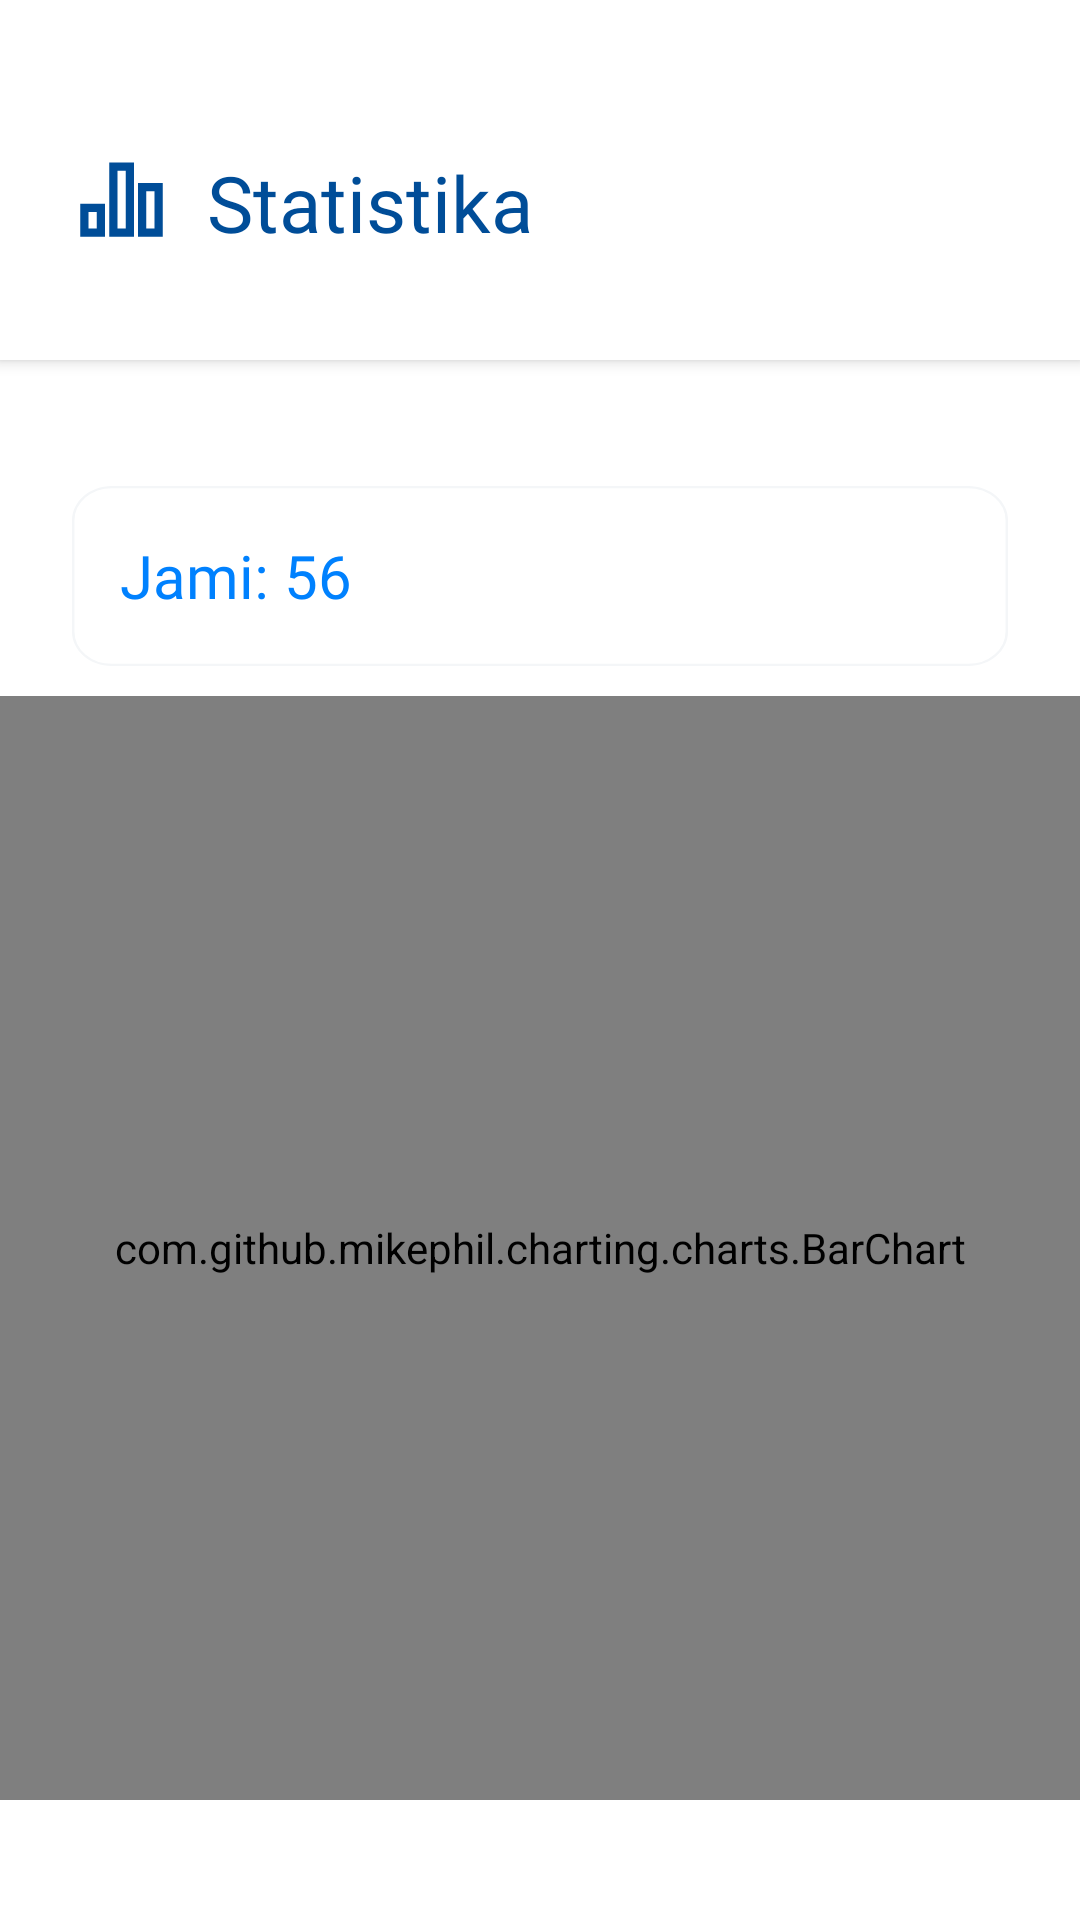

Layout XML and referenced resources for this Android screen:
<!-- AndroidManifest.xml: application theme Theme.Buyurtma -->
<!-- res/layout/fragment_statistika.xml -->
<?xml version="1.0" encoding="utf-8"?>
<androidx.constraintlayout.widget.ConstraintLayout xmlns:android="http://schemas.android.com/apk/res/android"
    xmlns:app="http://schemas.android.com/apk/res-auto"
    xmlns:tools="http://schemas.android.com/tools"
    android:layout_width="match_parent"
    android:layout_height="match_parent"
    tools:context=".ui.home.statistika.StatistikaFragment">

    <androidx.appcompat.widget.Toolbar
        android:id="@+id/toolbar"
        android:layout_width="match_parent"
        android:layout_height="120dp"
        android:background="@color/white"
        android:elevation="3dp"
        app:layout_constraintTop_toTopOf="parent">

        <ImageButton
            android:id="@+id/imageButtonStatistika"
            android:layout_width="wrap_content"
            android:layout_height="wrap_content"
            android:layout_marginStart="24dp"
            android:layout_marginTop="50dp"
            android:background="@color/white"
            android:src="@drawable/ic_statistika_header"
            app:layout_constraintStart_toStartOf="parent"
            app:layout_constraintTop_toTopOf="parent" />

        <TextView
            style="@style/title_text"
            android:layout_width="wrap_content"
            android:layout_height="wrap_content"
            android:layout_marginStart="12dp"
            android:layout_marginTop="50dp"
            android:text="Statistika"
            app:layout_constraintBottom_toBottomOf="@id/imageButtonStatistika"
            app:layout_constraintStart_toEndOf="@id/imageButtonStatistika"
            app:layout_constraintTop_toTopOf="@id/imageButtonStatistika" />

    </androidx.appcompat.widget.Toolbar>


    <TextView
        android:id="@+id/jamiText"
        android:layout_width="match_parent"
        android:layout_height="60dp"
        android:layout_marginHorizontal="24dp"
        android:layout_marginTop="42dp"
        android:background="@drawable/profile_card_background"
        android:elevation="10dp"
        android:fontFamily="@font/source_sans_pro_extra_light"
        android:gravity="center_vertical"
        android:paddingStart="16dp"
        android:text="Jami: 56"
        android:textColor="#0081FE"
        android:textSize="20sp"
        app:layout_constraintTop_toBottomOf="@id/toolbar" />

    <com.github.mikephil.charting.charts.BarChart
        android:id="@+id/barChart"
        android:layout_width="match_parent"
        android:layout_height="0dp"
        android:layout_marginTop="10dp"
        android:layout_marginBottom="40dp"
        android:maxHeight="300dp"
        app:layout_constraintBottom_toBottomOf="parent"
        app:layout_constraintTop_toBottomOf="@id/jamiText" />

</androidx.constraintlayout.widget.ConstraintLayout>
<!-- resources referenced by this layout -->
<resources>
  <color name="white">#FFFFFFFF</color>
  <!-- drawable ic_statistika_header (drawable) -->
  <vector xmlns:android="http://schemas.android.com/apk/res/android"
      android:width="33dp"
      android:height="33dp"
      android:viewportWidth="33"
      android:viewportHeight="33">
    <path
        android:pathData="M2.75,17.875H11V28.875H2.75V17.875ZM22,11H30.25V28.875H22V11ZM12.375,4.125H20.625V28.875H12.375V4.125ZM5.5,20.625V26.125H8.25V20.625H5.5ZM15.125,6.875V26.125H17.875V6.875H15.125ZM24.75,13.75V26.125H27.5V13.75H24.75Z"
        android:fillColor="#004D98"/>
  </vector>
  <!-- drawable profile_card_background (drawable) -->
  <?xml version="1.0" encoding="utf-8"?>
  <vector
      xmlns:android="http://schemas.android.com/apk/res/android"
      xmlns:aapt="http://schemas.android.com/aapt"
      android:width="375dp"
      android:height="84dp"
      android:viewportWidth="375"
      android:viewportHeight="84"
      >
  
      <group>
  
          <clip-path
              android:pathData="M16 0H359C367.837 0 375 7.16344 375 16V68C375 76.8366 367.837 84 359 84H16C7.16344 84 0 76.8366 0 68V16C0 7.16344 7.16344 0 16 0Z"
              />
  
          <path
              android:pathData="M0 0V84H375V0"
              android:fillColor="#FFFFFF"
              />
  
          <path
              android:pathData="M16 0H359C367.837 0 375 7.16344 375 16V68C375 76.8366 367.837 84 359 84H16C7.16344 84 0 76.8366 0 68V16C0 7.16344 7.16344 0 16 0Z"
              android:strokeWidth="2"
              android:strokeColor="#F4F6F8"
              />
  
      </group>
  
  </vector>
  <style name="title_text">
          <item name="android:textSize">26sp</item>
          <item name="android:textColor">#004D98</item>
          <item name="fontFamily">@font/source_sans_pro_semi_bold</item>
  
      </style>
  <style name="Theme.Buyurtma" parent="Theme.MaterialComponents.Light">
          
          <item name="colorPrimary">@color/purple_500</item>
          <item name="colorPrimaryVariant">@color/purple_700</item>
          <item name="colorOnPrimary">@color/white</item>
          
          <item name="colorSecondary">@color/teal_200</item>
          <item name="colorSecondaryVariant">@color/teal_700</item>
          <item name="colorOnSecondary">@color/black</item>
          <item name="windowActionBar">false</item>
          <item name="windowNoTitle">true</item>
  
          
          <item name="android:statusBarColor" tools:targetApi="l">@color/white</item>
          
      </style>
  <color name="purple_500">#FF6200EE</color>
  <color name="purple_700">#FF3700B3</color>
  <color name="teal_200">#FF03DAC5</color>
  <color name="teal_700">#FF018786</color>
  <color name="black">#FF000000</color>
</resources>
